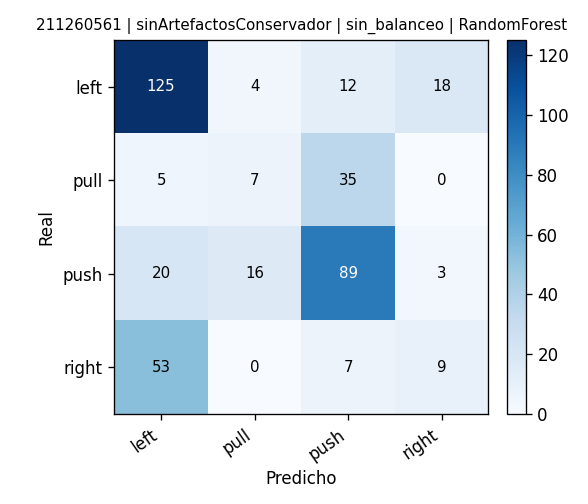

The data file committed next to this chart (first rows):
, pred_left, pred_pull, pred_push, pred_right
real_left, 125, 4, 12, 18
real_pull, 5, 7, 35, 0
real_push, 20, 16, 89, 3
real_right, 53, 0, 7, 9
